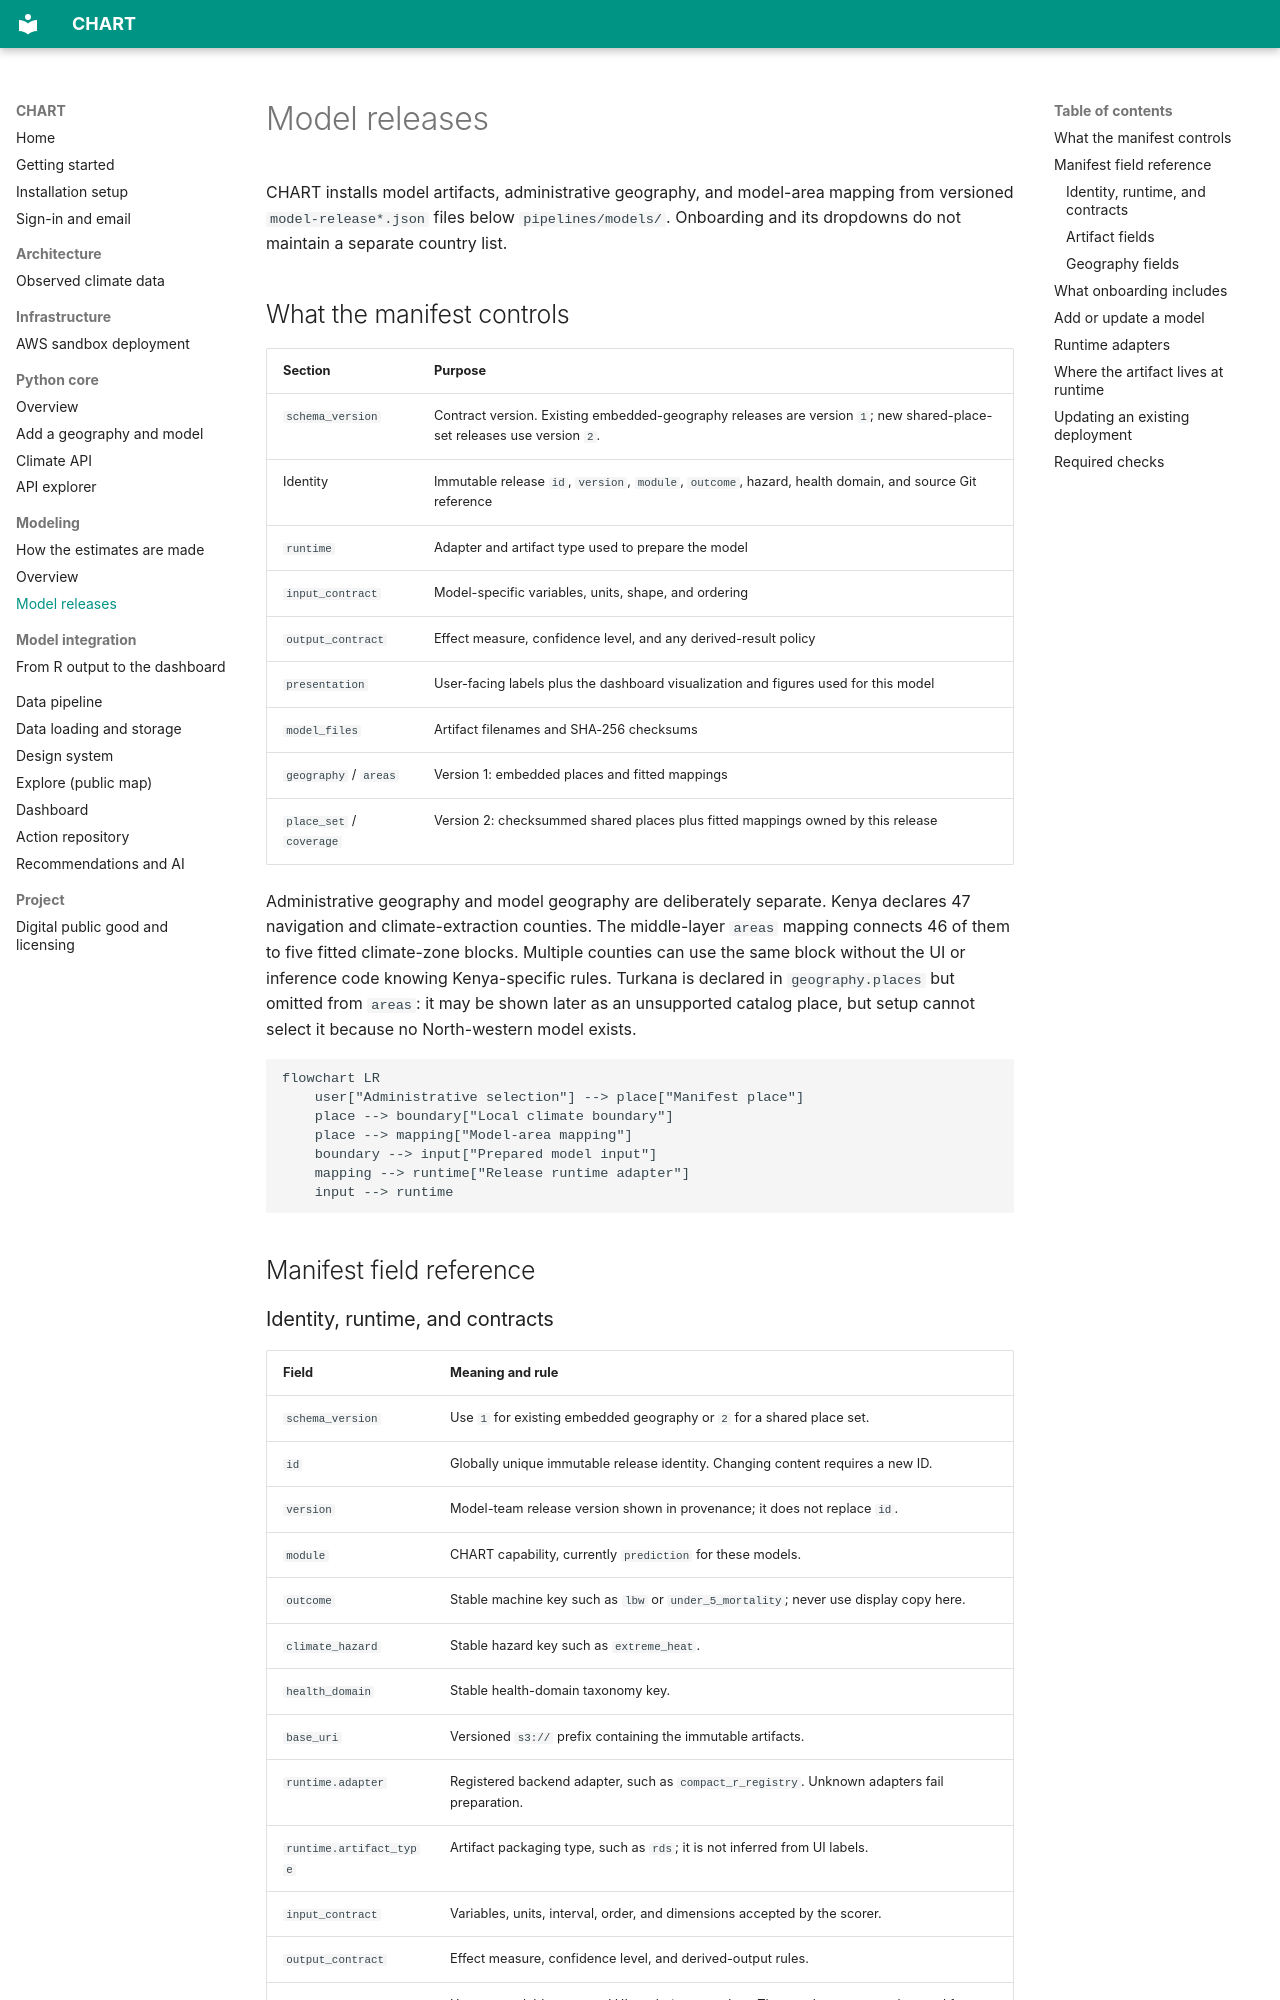

repository: CHART-Scope/CHART · page: model-updates/index.html · generator: mkdocs

# Model releases

CHART installs model artifacts, administrative geography, and model-area
mapping from versioned `model-release*.json` files below `pipelines/models/`.
Onboarding and its dropdowns do not maintain a separate country list.

## What the manifest controls

| Section | Purpose |
| --- | --- |
| `schema_version` | Contract version. Existing embedded-geography releases are version `1`; new shared-place-set releases use version `2`. |
| Identity | Immutable release `id`, `version`, `module`, `outcome`, hazard, health domain, and source Git reference |
| `runtime` | Adapter and artifact type used to prepare the model |
| `input_contract` | Model-specific variables, units, shape, and ordering |
| `output_contract` | Effect measure, confidence level, and any derived-result policy |
| `presentation` | User-facing labels plus the dashboard visualization and figures used for this model |
| `model_files` | Artifact filenames and SHA-256 checksums |
| `geography` / `areas` | Version 1: embedded places and fitted mappings |
| `place_set` / `coverage` | Version 2: checksummed shared places plus fitted mappings owned by this release |

Administrative geography and model geography are deliberately separate.
Kenya declares 47 navigation and climate-extraction counties. The middle-layer
`areas` mapping connects 46 of them to five fitted climate-zone blocks.
Multiple counties can use the same block without the UI or inference code
knowing Kenya-specific rules. Turkana is declared in `geography.places` but
omitted from `areas`: it may be shown later as an unsupported catalog place,
but setup cannot select it because no North-western model exists.

```mermaid
flowchart LR
    user["Administrative selection"] --> place["Manifest place"]
    place --> boundary["Local climate boundary"]
    place --> mapping["Model-area mapping"]
    boundary --> input["Prepared model input"]
    mapping --> runtime["Release runtime adapter"]
    input --> runtime
```

## Manifest field reference

### Identity, runtime, and contracts

| Field | Meaning and rule |
| --- | --- |
| `schema_version` | Use `1` for existing embedded geography or `2` for a shared place set. |
| `id` | Globally unique immutable release identity. Changing content requires a new ID. |
| `version` | Model-team release version shown in provenance; it does not replace `id`. |
| `module` | CHART capability, currently `prediction` for these models. |
| `outcome` | Stable machine key such as `lbw` or `under_5_mortality`; never use display copy here. |
| `climate_hazard` | Stable hazard key such as `extreme_heat`. |
| `health_domain` | Stable health-domain taxonomy key. |
| `base_uri` | Versioned `s3://` prefix containing the immutable artifacts. |
| `runtime.adapter` | Registered backend adapter, such as `compact_r_registry`. Unknown adapters fail preparation. |
| `runtime.artifact_type` | Artifact packaging type, such as `rds`; it is not inferred from UI labels. |
| `input_contract` | Variables, units, interval, order, and dimensions accepted by the scorer. |
| `output_contract` | Effect measure, confidence level, and derived-output rules. |
| `presentation` | Human-readable copy and UI rendering metadata. These values must not be used for model routing. |
| `release_notes` | Scientific and operational limitations for this exact release. |
| `source_git_ref` | Immutable model-team source revision used to build the artifact. |

### Artifact fields

| Field | Meaning and rule |
| --- | --- |
| `model_files[].filename` | Basename below `base_uri`; paths and duplicate filenames are rejected. |
| `model_files[].sha256` | Lowercase 64-character digest checked before activation and by inference. |
| `areas[].model_file` | Must exactly match one declared filename. |
